2-way image classification set "Split_DATASHEET_N_G_DR_Kelompok3" from GitHub (antonwijayacakra/Datasheet-fundus-STQ-with-AI-); label vocabulary: glaucoma, normal.

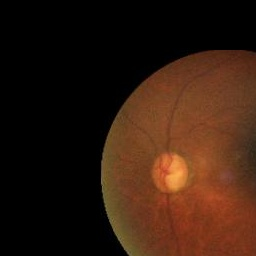
Label: glaucoma

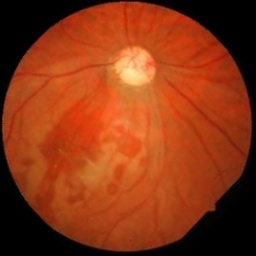
Label: glaucoma

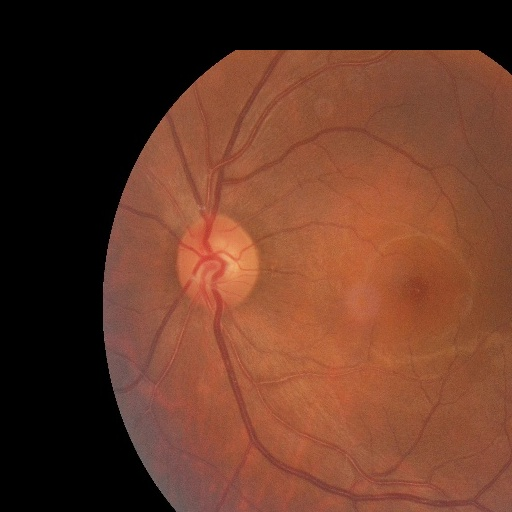
Label: normal

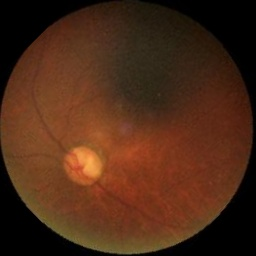
Label: glaucoma

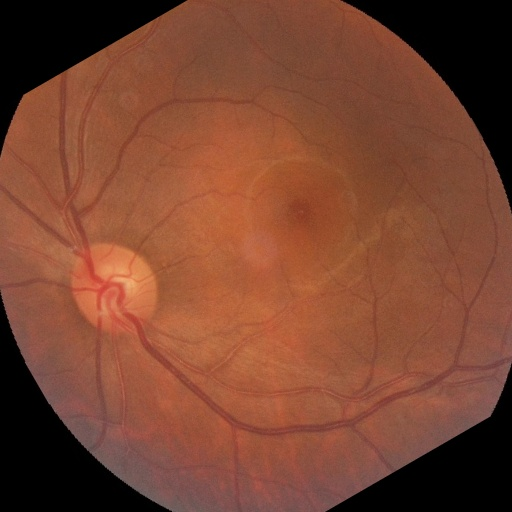
Label: normal

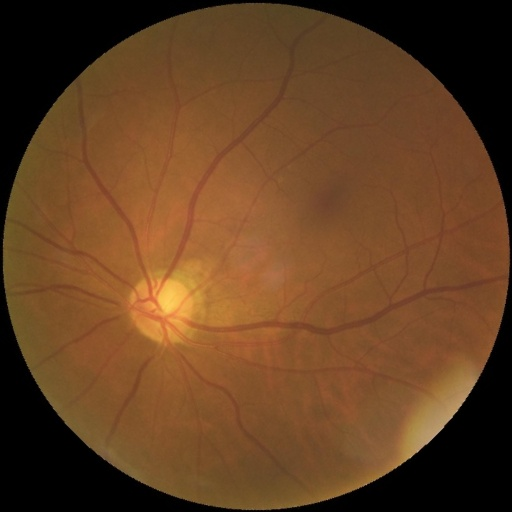
Label: normal
